Labelled photos from "dataset", an image-classification folder in jayx101/ObjectRecognition. The possible labels are: bulb, Fitbit, glasses, keys, Leatherman multi-tool, Nurofen, pliers, remote control, tape, trigger, trigger small.

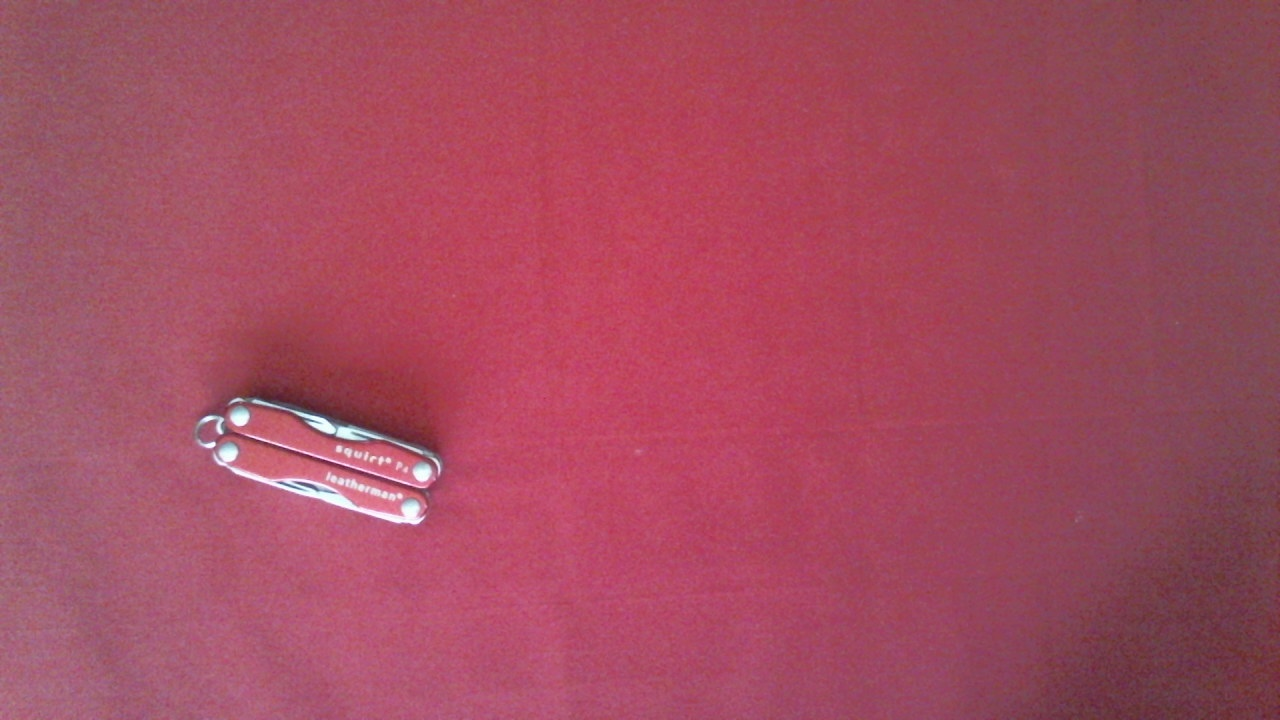
Label: Leatherman multi-tool

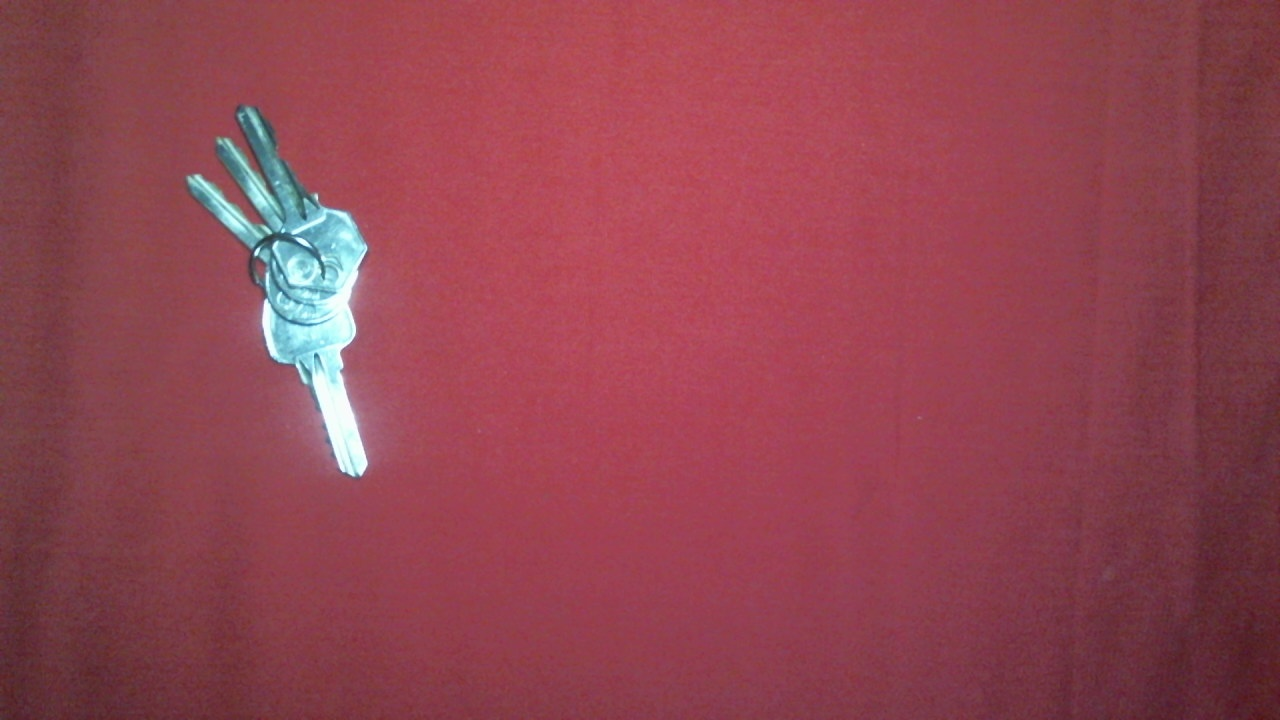
Label: keys

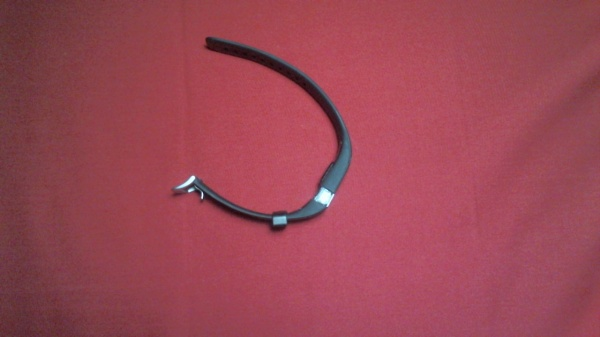
Label: Fitbit

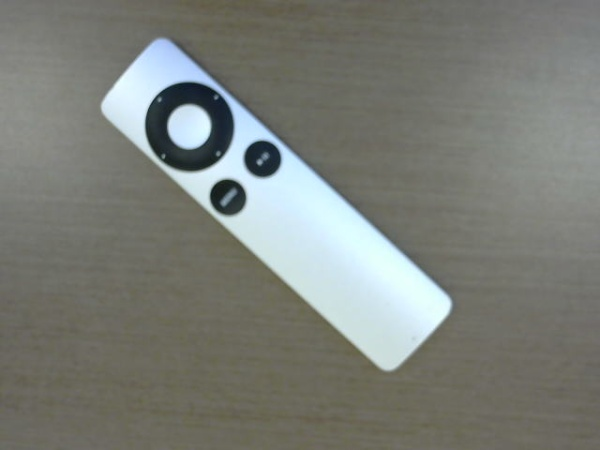
Label: remote control

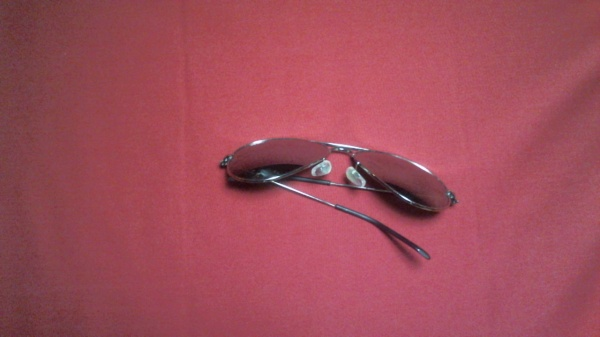
Label: glasses

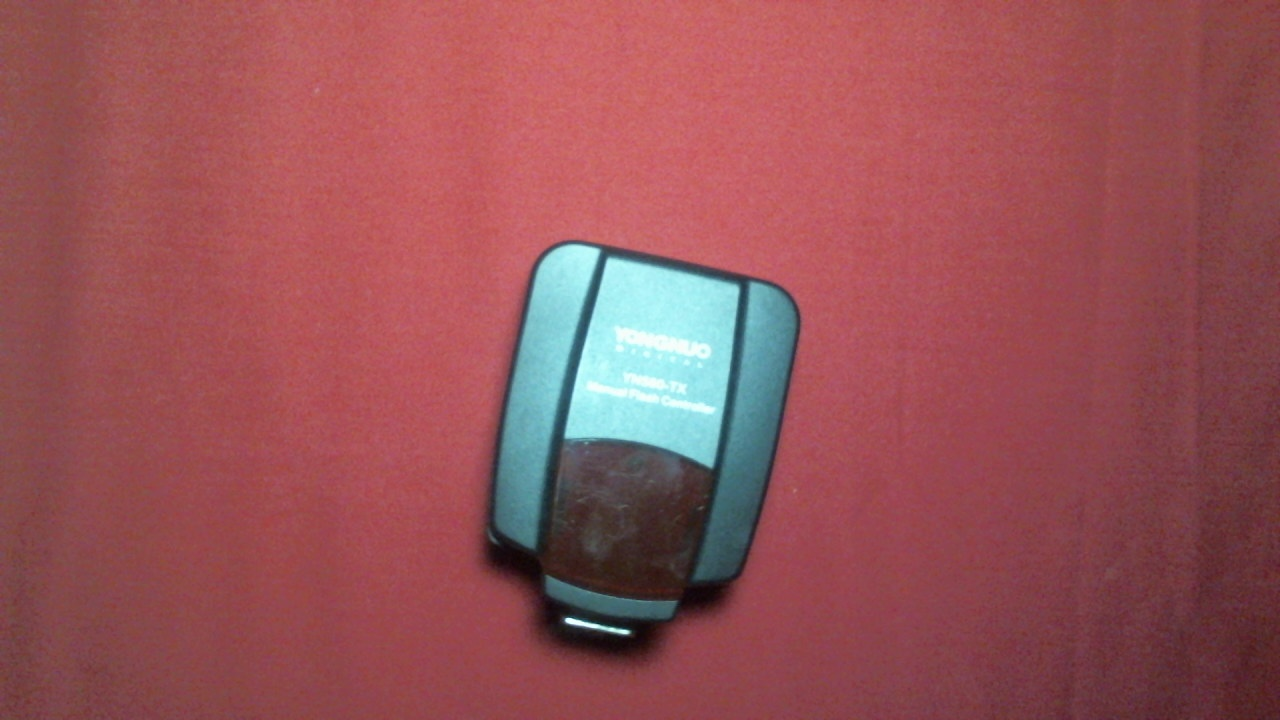
Label: trigger
